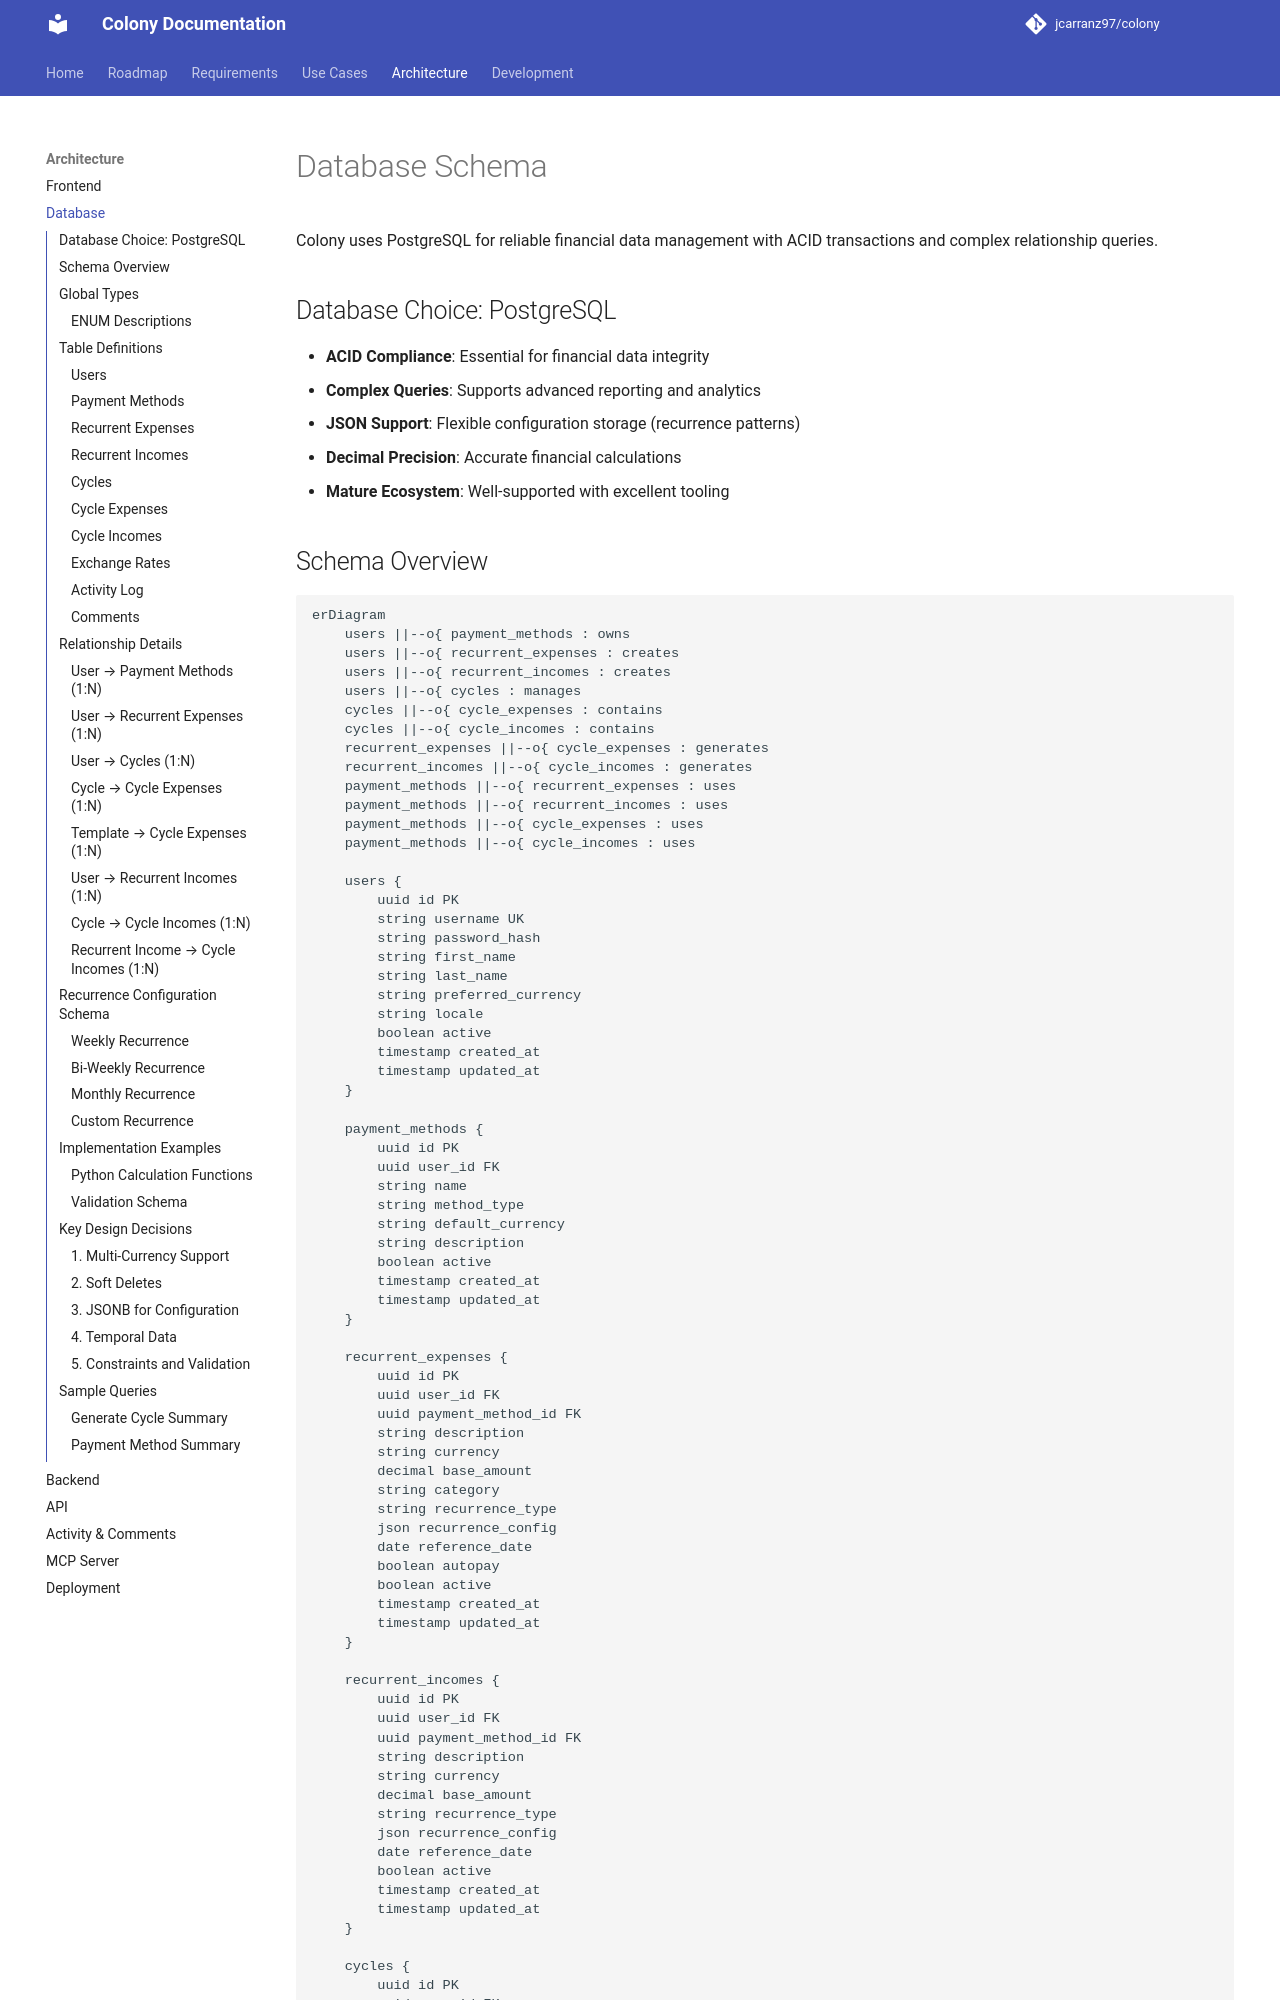

repository: jcarranz97/colony · page: architecture/database-schema/index.html · generator: mkdocs

# Database Schema

Colony uses PostgreSQL for reliable financial data management with ACID transactions and complex relationship queries.

## Database Choice: PostgreSQL

- **ACID Compliance**: Essential for financial data integrity
- **Complex Queries**: Supports advanced reporting and analytics
- **JSON Support**: Flexible configuration storage (recurrence patterns)
- **Decimal Precision**: Accurate financial calculations
- **Mature Ecosystem**: Well-supported with excellent tooling
